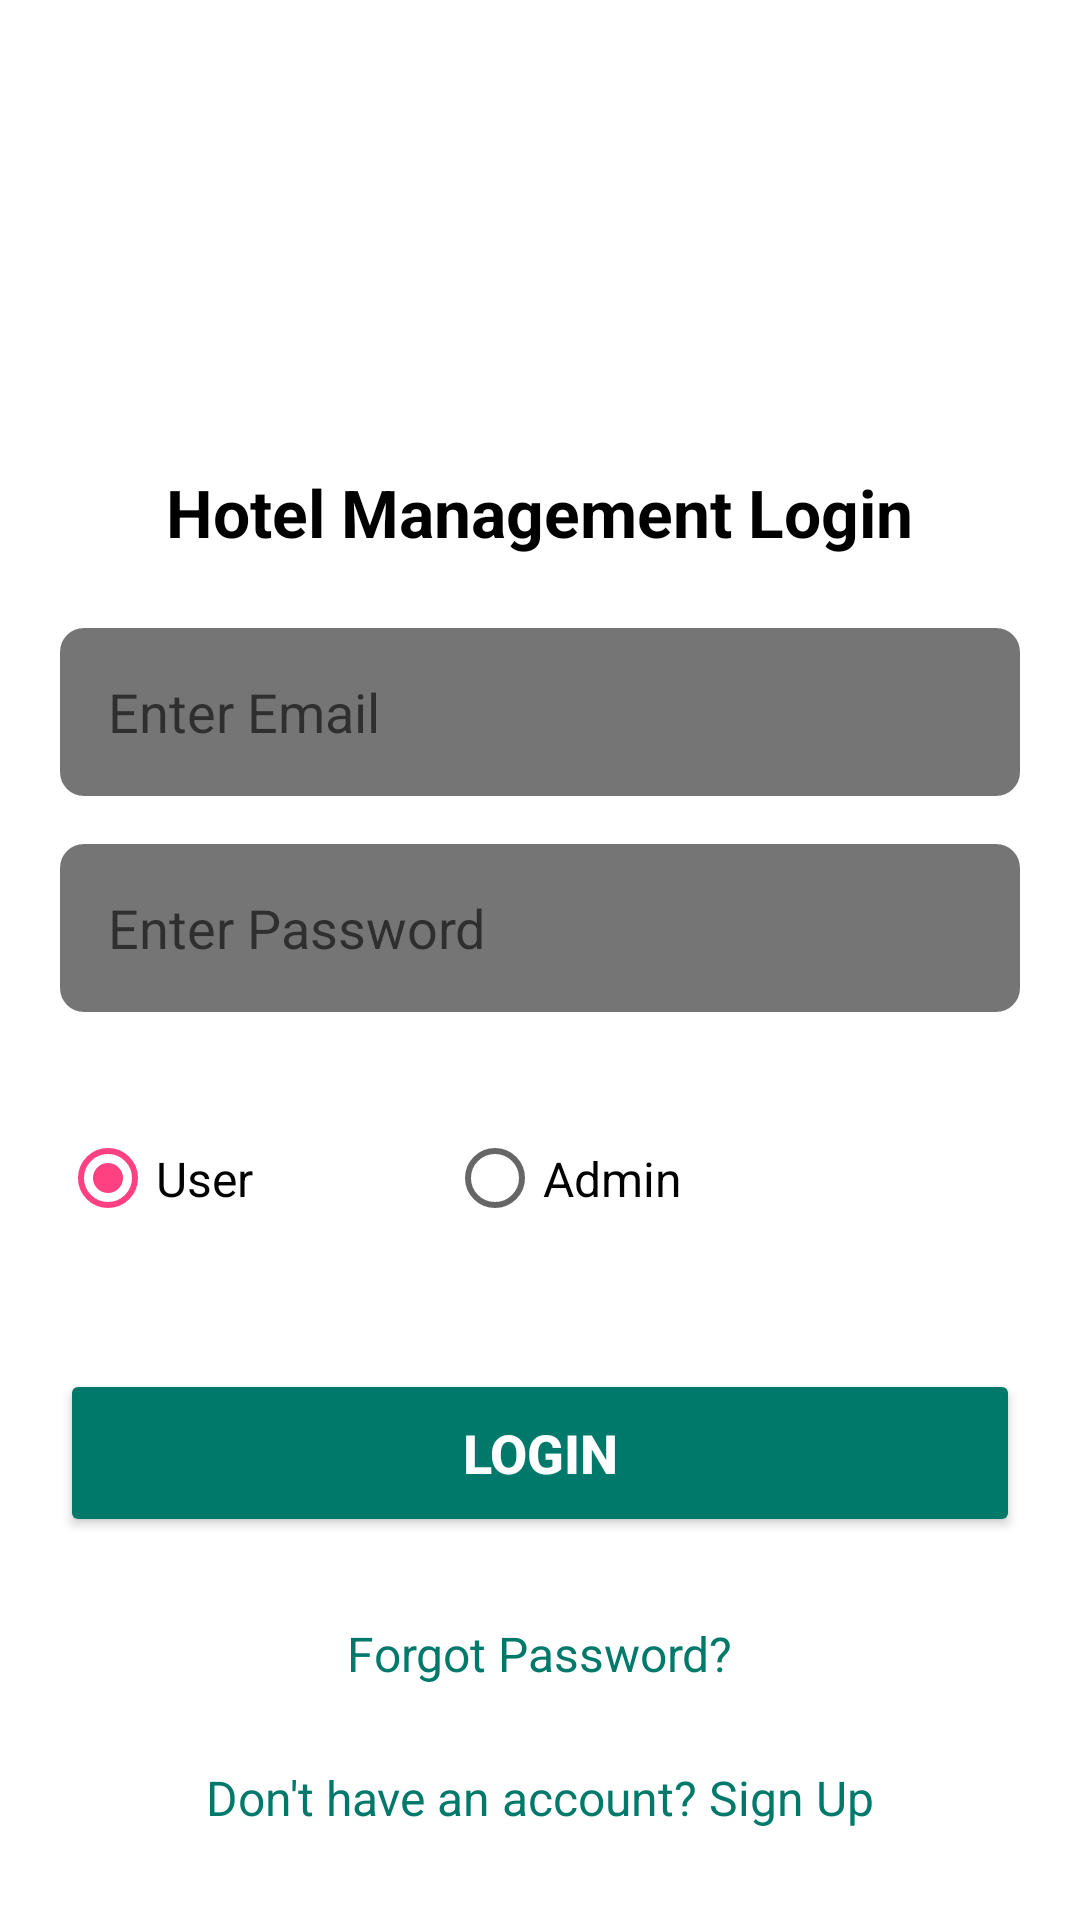

Layout XML and referenced resources for this Android screen:
<!-- AndroidManifest.xml: application theme AppTheme -->
<!-- res/layout/activity_login.xml -->
<?xml version="1.0" encoding="utf-8"?>
<LinearLayout xmlns:android="http://schemas.android.com/apk/res/android"
    android:id="@+id/main"
    android:layout_width="match_parent"
    android:layout_height="match_parent"
    android:background="@android:color/white"
    android:gravity="center"
    android:orientation="vertical"
    android:padding="20dp">

    
    <ImageView
        android:id="@+id/ivLogo"
        android:layout_width="120dp"
        android:layout_height="120dp"

        android:layout_marginBottom="24dp"
        android:contentDescription="App Logo" />

    
    <TextView
        android:id="@+id/tvLoginTitle"
        android:layout_width="wrap_content"
        android:layout_height="wrap_content"
        android:layout_marginBottom="24dp"
        android:text="Hotel Management Login"
        android:textColor="@android:color/black"
        android:textSize="22sp"
        android:textStyle="bold" />

    
    <EditText
        android:id="@+id/etEmail"
        android:layout_width="match_parent"
        android:layout_height="56dp"
        android:layout_marginBottom="16dp"
        android:background="@drawable/edittext_bg"
        android:hint="Enter Email"
        android:inputType="textEmailAddress"
        android:padding="16dp" />

    
    <EditText
        android:id="@+id/etPassword"
        android:layout_width="match_parent"
        android:layout_height="56dp"
        android:layout_marginBottom="16dp"
        android:background="@drawable/edittext_bg"
        android:hint="Enter Password"
        android:inputType="textPassword"
        android:padding="16dp" />

    
    <RadioGroup
        android:id="@+id/radioGroupUserType"
        android:layout_width="match_parent"
        android:layout_height="wrap_content"
        android:layout_marginBottom="24dp"
        android:orientation="horizontal">

        <RadioButton
            android:id="@+id/rbUser"
            android:layout_width="109dp"
            android:layout_height="61dp"
            android:checked="true"
            android:text="User"
            android:textSize="16sp" />

        <RadioButton
            android:id="@+id/rbAdmin"
            android:layout_width="wrap_content"
            android:layout_height="79dp"
            android:layout_marginStart="20dp"
            android:text="Admin"
            android:textSize="16sp" />
    </RadioGroup>

    
    <Button
        android:id="@+id/btnLogin"
        android:layout_width="match_parent"
        android:layout_height="56dp"
        android:layout_marginBottom="20dp"
        android:backgroundTint="@color/primary"
        android:text="Login"
        android:textColor="@android:color/white"
        android:textSize="18sp"
        android:textStyle="bold" />

    
    <TextView
        android:id="@+id/tvForgotPassword"
        android:layout_width="wrap_content"
        android:layout_height="48dp"
        android:layout_gravity="center"
        android:clickable="true"
        android:focusable="true"
        android:padding="8dp"
        android:text="Forgot Password?"
        android:textColor="@color/primary"
        android:textSize="16sp" />

    
    <TextView
        android:id="@+id/tvSignUp"
        android:layout_width="wrap_content"
        android:layout_height="48dp"
        android:layout_gravity="center"
        android:clickable="true"
        android:focusable="true"
        android:padding="8dp"
        android:text="Don't have an account? Sign Up"
        android:textColor="@color/primary"
        android:textSize="16sp" />

</LinearLayout>
<!-- resources referenced by this layout -->
<resources>
  <color name="primary">#00796B</color>
  <!-- drawable edittext_bg (drawable) -->
  <?xml version="1.0" encoding="utf-8"?>
  <shape xmlns:android="http://schemas.android.com/apk/res/android">
      <corners android:radius="8dp"/>
      <solid android:color="@color/textSecondary"/>
      <padding android:left="10dp" android:right="10dp" />
  </shape>
  <style name="AppTheme" parent="Theme.AppCompat.Light.NoActionBar">
          
          <item name="colorPrimary">#3F51B5</item>
          <item name="colorPrimaryDark">#303F9F</item>
          <item name="colorAccent">#FF4081</item>
      </style>
  <color name="textSecondary">#757575</color>
</resources>
